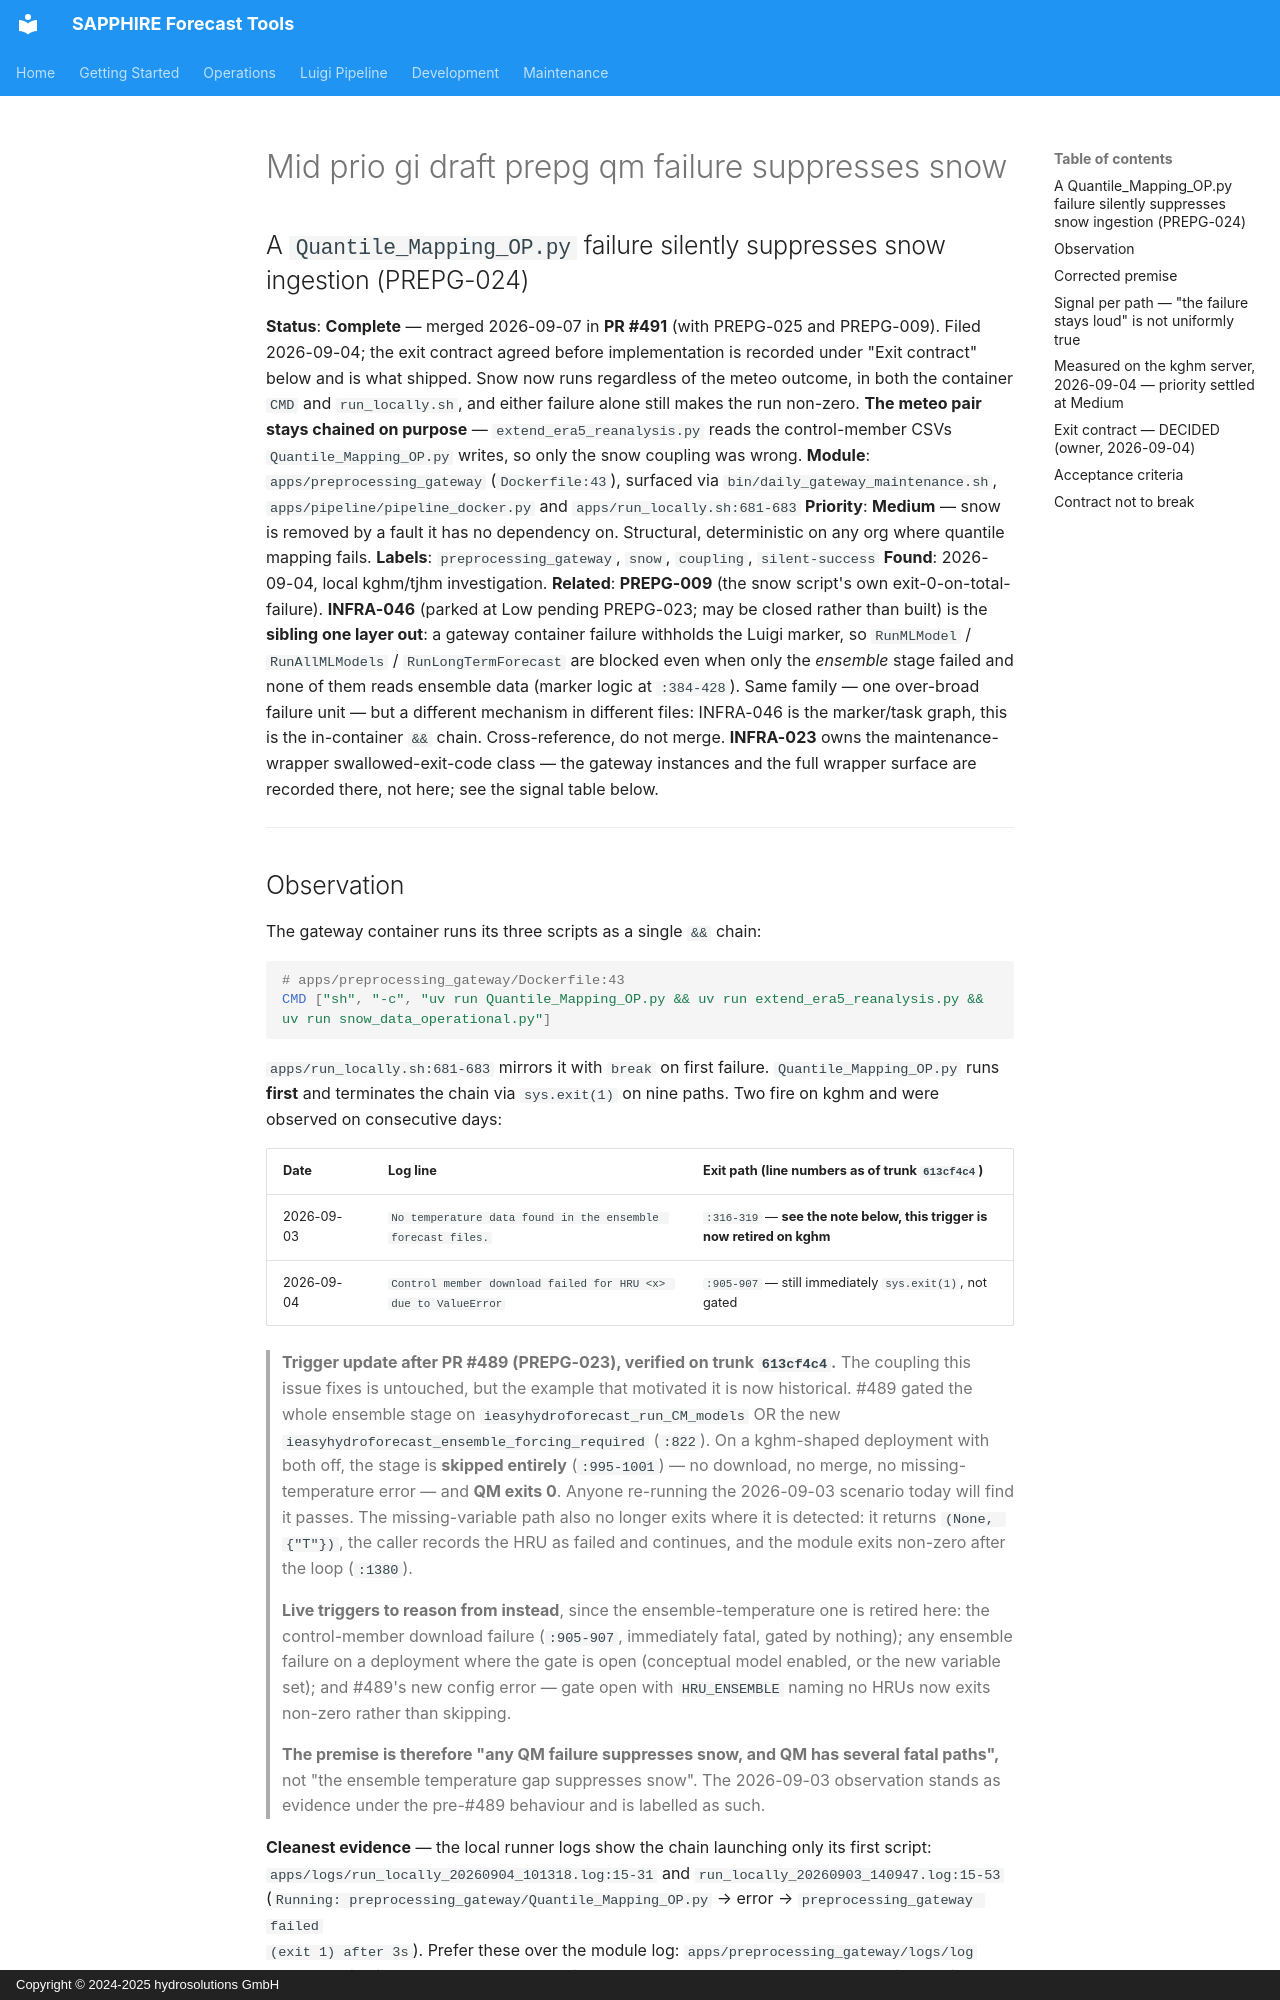

repository: hydrosolutions/SAPPHIRE_Forecast_Tools · page: plans/issues/archive/mid_prio_gi_draft_prepg_qm_failure_suppresses_snow/index.html · generator: mkdocs · copyright: Copyright © 2024-2025 hydrosolutions GmbH

## A `Quantile_Mapping_OP.py` failure silently suppresses snow ingestion (PREPG-024)

**Status**: **Complete** — merged 2026-09-07 in **PR #491** (with PREPG-025 and PREPG-009).
Filed 2026-09-04; the exit contract agreed before implementation is recorded under "Exit contract"
below and is what shipped. Snow now runs regardless of the meteo outcome, in both the container
`CMD` and `run_locally.sh`, and either failure alone still makes the run non-zero. **The meteo pair
stays chained on purpose** — `extend_era5_reanalysis.py` reads the control-member CSVs
`Quantile_Mapping_OP.py` writes, so only the snow coupling was wrong.
**Module**: `apps/preprocessing_gateway` (`Dockerfile:43`), surfaced via
`bin/daily_gateway_maintenance.sh`, `apps/pipeline/pipeline_docker.py` and `apps/run_locally.sh:681-683`
**Priority**: **Medium** — snow is removed by a fault it has no dependency on. Structural,
deterministic on any org where quantile mapping fails.
**Labels**: `preprocessing_gateway`, `snow`, `coupling`, `silent-success`
**Found**: 2026-09-04, local kghm/tjhm investigation.
**Related**: **PREPG-009** (the snow script's own exit-0-on-total-failure). **INFRA-046** (parked at Low pending
PREPG-023; may be closed rather than built) is the **sibling one layer out**: a gateway container failure withholds the Luigi
marker, so `RunMLModel` / `RunAllMLModels` / `RunLongTermForecast` are blocked even when only the
*ensemble* stage failed and none of them reads ensemble data (marker logic at `:384-428`). Same family — one over-broad failure unit — but a different mechanism in different
files: INFRA-046 is the marker/task graph, this is the in-container `&&` chain. Cross-reference, do not
merge. **INFRA-023** owns the
maintenance-wrapper swallowed-exit-code class — the gateway instances and the
full wrapper surface are recorded there, not here; see the signal table below.

---
